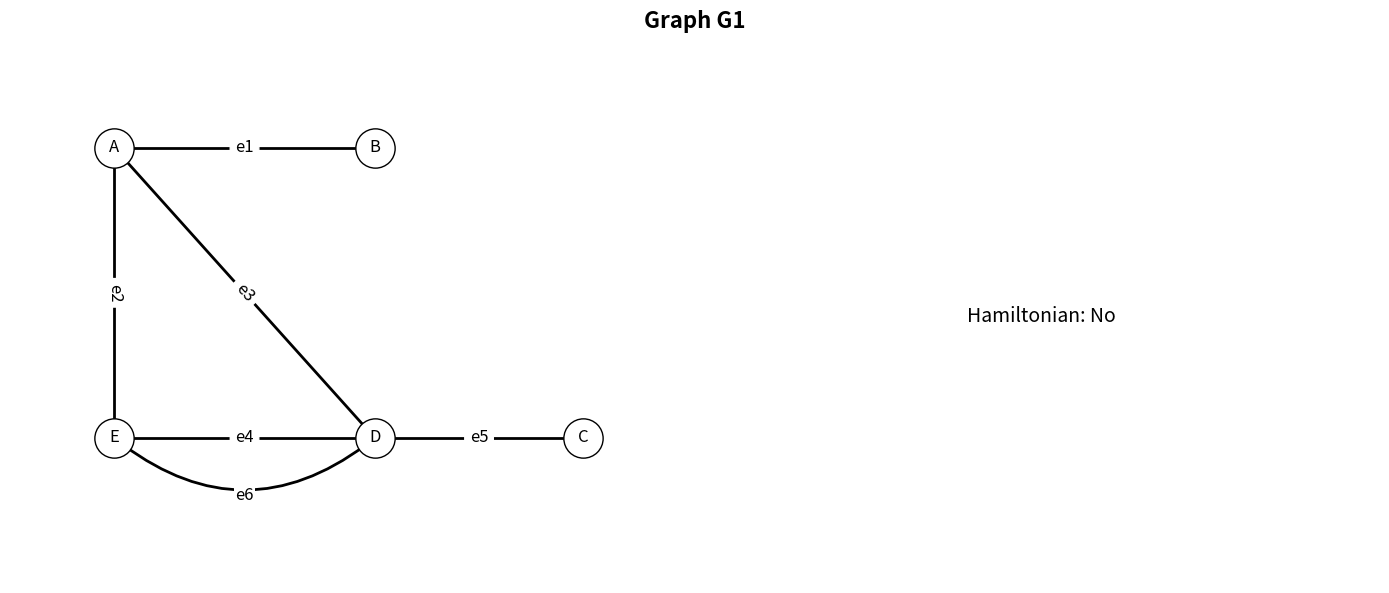
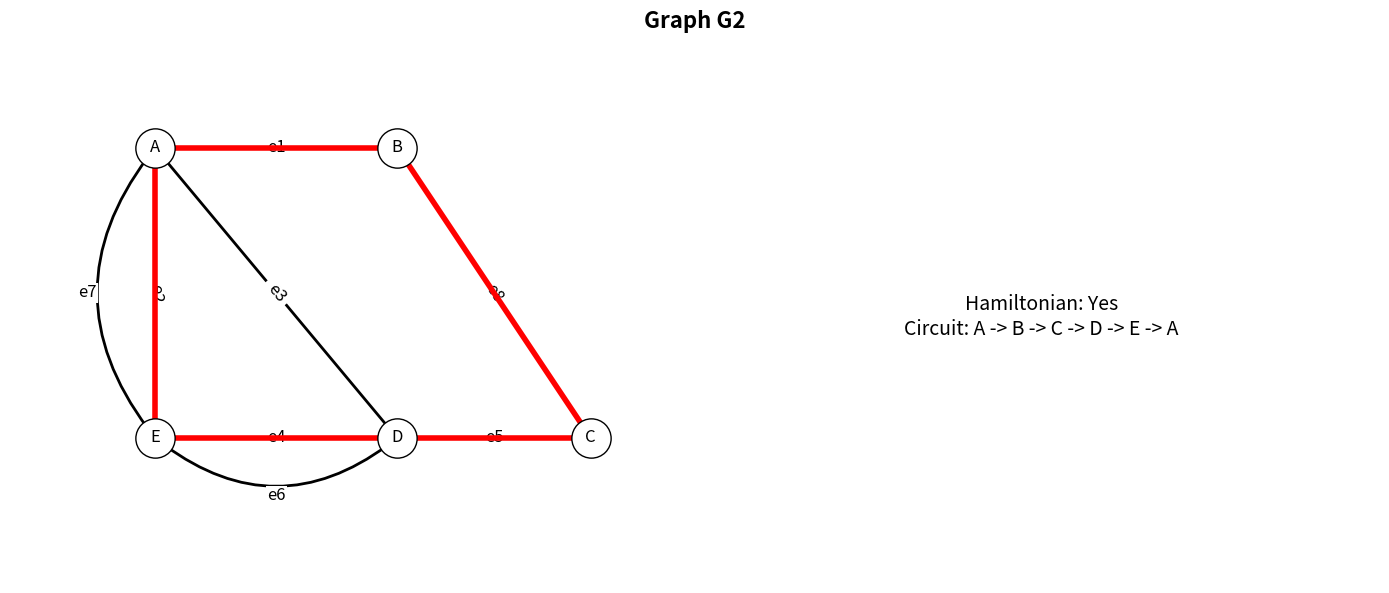

The script that saved these images, in order:
# Experiment 10: 07 May 2026
# To determine if the given two graphs have a Hamiltonian circuit and construct it using NetworkX dedicated functions.

import networkx as nx
import matplotlib.pyplot as plt

def is_hamiltonian_and_circuit(G):
    n = len(G.nodes())
    if n < 3:
        return False, None
    
    nodes = list(G.nodes())
    path = [nodes[0]]
    visited = set(path)
    
    def backtrack():
        if len(path) == n:
            if G.has_edge(path[-1], path[0]):
                return True
            return False
        
        for neighbor in G.neighbors(path[-1]):
            if neighbor not in visited:
                path.append(neighbor)
                visited.add(neighbor)
                if backtrack():
                    return True
                path.pop()
                visited.remove(neighbor)
        return False
    
    if backtrack():
        circuit = path + [path[0]]
        return True, circuit
    return False, None

G1 = nx.Graph()
G1.add_nodes_from(['A', 'B', 'E', 'D', 'C'])

pos1 = {
    'A': (0, 3),
    'B': (2.5, 3),
    'E': (0, 0),
    'D': (2.5, 0),
    'C': (4.5, 0)
}

solid_edges1 =[('A', 'B'), ('A', 'E'), ('E', 'D'), ('D', 'C'), ('A', 'D')]

G1.add_edges_from(solid_edges1)

is_ham1, circuit1 = is_hamiltonian_and_circuit(G1)

fig1, (ax1_left, ax1_right) = plt.subplots(1, 2, figsize=(14, 6))
fig1.suptitle("Graph G1", fontweight='bold', fontsize=16)

nx.draw_networkx_nodes(G1, pos1, node_color='white', edgecolors='black', node_size=800, ax=ax1_left)
nx.draw_networkx_labels(G1, pos1, font_color='black', font_size=12, font_family='sans-serif', ax=ax1_left)

nx.draw_networkx_edges(G1, pos1, edgelist=solid_edges1, edge_color='black', style='solid', width=2.0, ax=ax1_left)

nx.draw_networkx_edges(
    G1, pos1, 
    edgelist=[('E', 'D')], 
    connectionstyle='arc3, rad=0.4', 
    edge_color='black', 
    style='solid', 
    width=2.0, 
    ax=ax1_left,
    arrows=True,
    arrowstyle='-'
)

edge_labels1 = {
    ('A', 'B'): 'e1', ('A', 'E'): 'e2', ('A', 'D'): 'e3', 
    ('E', 'D'): 'e4', ('D', 'C'): 'e5'
}
nx.draw_networkx_edge_labels(G1, pos1, edge_labels=edge_labels1, font_color='black', font_size=12, ax=ax1_left)

ax1_left.text(1.25, -0.6, 'e6', fontsize=12, color='black',
         bbox=dict(facecolor='white', edgecolor='none', pad=1.0), 
         horizontalalignment='center', verticalalignment='center')

ax1_left.set_xlim(-1, 5.5)
ax1_left.set_ylim(-1.5, 4)
ax1_left.axis('off')

ax1_right.axis('off')
if is_ham1:
    result_text = f"Hamiltonian: Yes\nCircuit: {' -> '.join(circuit1)}"
else:
    result_text = "Hamiltonian: No"
ax1_right.text(0.5, 0.5, result_text, fontsize=14, ha='center', va='center', transform=ax1_right.transAxes)

plt.tight_layout()
plt.show()

# GRAPH 2 (G2)
G2 = nx.Graph()
G2.add_nodes_from(['A', 'B', 'E', 'D', 'C'])

pos2 = {
    'A': (0, 3),
    'B': (2.5, 3),
    'E': (0, 0),
    'D': (2.5, 0),
    'C': (4.5, 0)
}

solid_edges2 =[('A', 'B'), ('A', 'E'), ('E', 'D'), ('D', 'C'), ('A', 'D'), ('B', 'C')]

G2.add_edges_from(solid_edges2)

is_ham2, circuit2 = is_hamiltonian_and_circuit(G2)

fig2, (ax2_left, ax2_right) = plt.subplots(1, 2, figsize=(14, 6))
fig2.suptitle("Graph G2", fontweight='bold', fontsize=16)

nx.draw_networkx_nodes(G2, pos2, node_color='white', edgecolors='black', node_size=800, ax=ax2_left)
nx.draw_networkx_labels(G2, pos2, font_color='black', font_size=12, font_family='sans-serif', ax=ax2_left)

nx.draw_networkx_edges(G2, pos2, edgelist=solid_edges2, edge_color='black', style='solid', width=2.0, ax=ax2_left)

nx.draw_networkx_edges(
    G2, pos2, 
    edgelist=[('E', 'D')], 
    connectionstyle='arc3, rad=0.4', 
    edge_color='black', 
    style='solid', 
    width=2.0, 
    ax=ax2_left,
    arrows=True,
    arrowstyle='-'
)

nx.draw_networkx_edges(
    G2, pos2,
    edgelist=[('E', 'A')],
    connectionstyle='arc3, rad=-0.4',
    edge_color='black',
    style='solid',
    width=2.0,
    ax=ax2_left,
    arrows=True,
    arrowstyle='-'
)

edge_labels2 = {
    ('A', 'B'): 'e1', ('A', 'E'): 'e2', ('A', 'D'): 'e3', 
    ('E', 'D'): 'e4', ('D', 'C'): 'e5', ('B', 'C'): 'e8'
}
nx.draw_networkx_edge_labels(G2, pos2, edge_labels=edge_labels2, font_color='black', font_size=12, ax=ax2_left)

ax2_left.text(1.25, -0.6, 'e6', fontsize=12, color='black',
         bbox=dict(facecolor='white', edgecolor='none', pad=1.0),
         horizontalalignment='center', verticalalignment='center')

ax2_left.text(-0.7, 1.5, 'e7', fontsize=12, color='black',
         bbox=dict(facecolor='white', edgecolor='none', pad=1.0),
         horizontalalignment='center', verticalalignment='center')

if is_ham2:
    circuit_edges = [(circuit2[i], circuit2[i+1]) for i in range(len(circuit2)-1)]
    nx.draw_networkx_edges(G2, pos2, edgelist=circuit_edges, edge_color='red', width=4.0, ax=ax2_left)

ax2_left.set_xlim(-1.5, 5.5)
ax2_left.set_ylim(-1.5, 4)
ax2_left.axis('off')

ax2_right.axis('off')
if is_ham2:
    result_text = f"Hamiltonian: Yes\nCircuit: {' -> '.join(circuit2)}"
else:
    result_text = "Hamiltonian: No"
ax2_right.text(0.5, 0.5, result_text, fontsize=14, ha='center', va='center', transform=ax2_right.transAxes)

plt.tight_layout()
plt.show()
